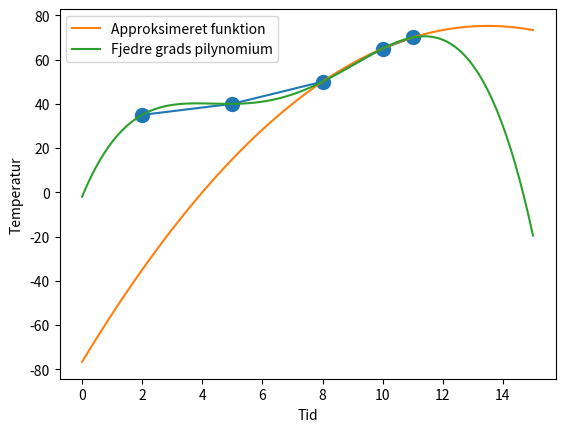

Write the Python code that produced this figure.
import numpy as np
import sympy as sp
import matplotlib.pyplot as plt 

A = np.array([[2, 35],
              [5, 40], 
              [8, 50], 
              [10, 65], 
              [11, 70]], dtype = float)

fig, ax = plt.subplots()
ax.set_xlabel("Tid")
ax.set_ylabel("Temperatur")
ax.plot(A[:, 0], A[:, 1], marker='o', markersize=10)
fig.savefig("Datapunkter.pdf")
# Lav estimations funktion som går gennem de sidste 3 punkter. 
# p(x) = a + bx + cx**2

x = A[:, 0][2:5].T
y = A[:, 1][2:5].T

# Ligning y = a + b*x + c*(x**2)
# Jeg har fundet på en måde at opstille et lineært ligningsystem 

# [ 8**0  8**1  8**2  ]   [ a ]   [ 50 ]
# [ 10**0 10**1 10**2 ] * [ b ] = [ 65 ]
# [ 11**0 11**1 11**2 ]   [ c ]   [ 70 ]

# == 

# [ a 8b   64c  ]   [ 50 ]
# [ a 10b  100c ] = [ 65 ]
# [ a 11b  121c ]   [ 70 ]
def skift(matrix, r1, r2): 
    matrix[[r1, r2], :] = matrix[[r2, r1], :]

def skaler(matrix, s, r): 
    matrix[r, :] *= s

def lægTil(matrix, r1, t, r2):
    matrix[r1, :] += t * matrix[r2, :] 

def erStatVærdier(matrix, søjle_ix, række_ix, y_søjle_ix): 
    # Eks: 
        # 0 b c 2
        # 0 0 c 10
        
        # ==
        # 0 b 0 12
        # 0 0 c 10
    for i in range(0, række_ix): 
        matrix[i, y_søjle_ix] += matrix[i, søjle_ix] * matrix[række_ix, y_søjle_ix]
        matrix[i, søjle_ix] = 0

a = sp.symbols('a')
b = sp.symbols('b')
c = sp.symbols('c')

# A * x = y
# I_n*x = A^-1*y

# Konstanterne trækkes over på den anden side af ligmedstegnet, så skift i fortegn.
A = np.array(
    [[1,  8,  64, 1, 0, 0, 50], 
     [1, 10, 100, 0, 1, 0, 65], 
     [1, 11, 121, 0, 0, 1, 70]], dtype=float)
# lægTil(Matrix, r1, t, r2) 
lægTil(A, 1, -1, 0)
lægTil(A, 2, -1, 0 )
lægTil(A, 2, -3/2, 1)

# Skaler(A, s, r)
skaler(A, 1/3, 2)
skaler(A, 1/2, 1)
lægTil(A, 1, -18, 2)
lægTil(A, 0, -64, 2)
lægTil(A, 0, -8, 1)
print(A[:, 0:3])
print(A[:, 3:7])

A_inv = A[:, 3:6] 
x = A_inv @ y

# Nu er a, b & c fundet i x. 
a = -76.6667 
b = 22.5 
c = -0.83333

ny_x = np.linspace(0, 15, 100)
ny_y = a + b*ny_x + c*(ny_x**2)
ax.plot(ny_x, ny_y, label="Approksimeret funktion")

# Hvad er den mindste polynomium som opfylder, at den går i gennem hvert punkt? 

# Til at opstille polynomierne, vil jeg lave en funktion. 

def kreerPolynomium(x, n): # Laver en række af ønsket polynomium til x.
    # x = x værdi, n = grad. 
    r = None 
    for i in range(0, n + 1): # n+1 = Til og med n
        if i == 0: 
            r = np.array([x**i])
        else:
            r = np.append(r, [x**i])
    return r

def kreer_A_Matrice(x: list, n: int):
    A = None
    for i in range(0, len(x)):
        if i == 0: 
            A = np.array([kreerPolynomium(x[i], n)])
        else:  
            A = np.append(A, [kreerPolynomium(x[i], n)], axis= 0)
    return A

n = 4
A = kreer_A_Matrice([2, 5, 8, 10, 11], n)

b = np.array([35, 40, 50, 65, 70])
x = np.linalg.inv(A) @ b

# Koeffiecienter fundet

k1 = -1.97530864
k2 = 32.85493827
k3 = -9.09722222
k4 = 1.03395062
k5 = -0.03858025

print(A, b, x )

x_3 = np.linspace(0, 15, 100)
y_3 = k1 + k2*x_3 + k3*(x_3**2) + k4*(x_3**3) + k5*(x_3**4)

ax.plot(x_3, y_3, label="Fjedre grads pilynomium")

# d. opstil f(x) = p_1(x) for 2<= x <= 8, p2(x) for 8 <= x <= 11
# Hvor p1, p2 er tredjegrads polynomier og p1 indeholder 2, 5, 8 & p2 indeholder 8, 10, 11.

# tredjegradspolynomier kræver 4 variabler. 
# Så systemet medfører 8 ubekendte, 6 ligninger => 2 frie variabler. 

A = np.array([
    [1, 2,  4,   8, 0,  0,   0,    0], 
    [1, 5, 25, 125, 0,  0,   0,    0], 
    [1, 8, 64, 512, 0,  0,   0,    0], 
    [0, 0,  0,   0, 1,  8,  64,  512], 
    [0, 0,  0,   0, 1, 10, 100, 1000], 
    [0, 0,  0,   0, 1, 11, 121, 1331]
    ], dtype=float)
In = np.eye(6, dtype=float)
b = np.array([35, 40, 50, 50, 65, 70])[:, np.newaxis]
AInb = np.hstack([A, In, b])

lægTil(AInb, 1, -1, 0)
lægTil(AInb, 2, -1, 0)
lægTil(AInb, 2, -2, 1)
skaler(AInb, 1/3, 1)
skaler(AInb, 1/18, 2)
lægTil(AInb, 1, -7, 2)
lægTil(AInb, 0, -4, 2)
lægTil(AInb, 0, -2, 1)
lægTil(AInb, 5, -1, 4)
lægTil(AInb, 4, -1, 3)
lægTil(AInb, 5, -1/2, 4)
skaler(AInb, 1/3, 5)
skaler(AInb, 1/2, 4)
lægTil(AInb, 3, -8, 4)
lægTil(AInb, 4, -18, 5)
lægTil(AInb, 3, 80, 5)



print(AInb[:, 0:5])
print(AInb[:, 4:8])
print(AInb[:, 7:11])
print(AInb[:, 10:14]) 
print(AInb[:, 14])







ax.legend()
